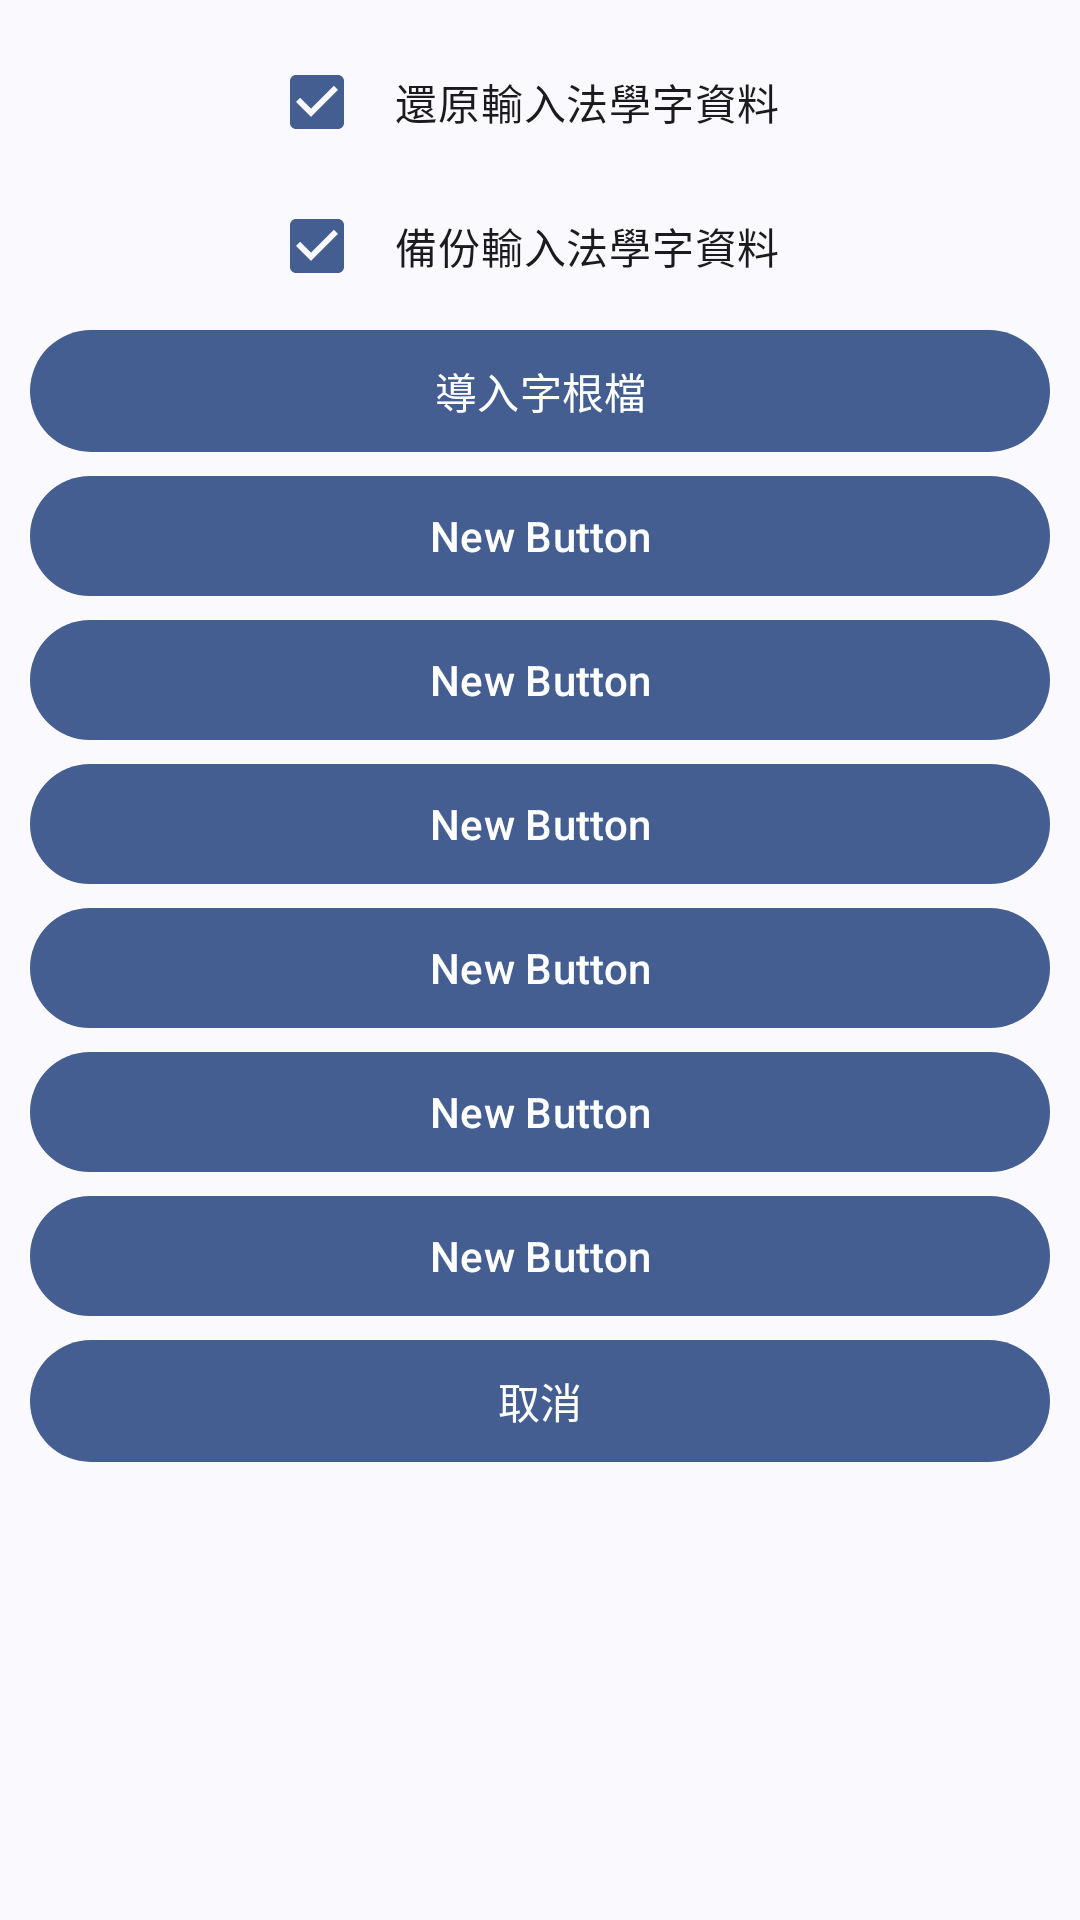

Produce the Android XML layout that renders to this screen, including the resource entries it uses.
<!-- AndroidManifest.xml: application theme AppTheme -->
<!-- res/layout/fragment_dialog_im.xml -->
<?xml version="1.0" encoding="utf-8"?>
<LinearLayout xmlns:android="http://schemas.android.com/apk/res/android"
    android:layout_width="match_parent"
    android:layout_height="wrap_content"
    android:orientation="vertical"

    android:padding="10dp">


    <CheckBox
        android:id="@+id/chkSetupImRestoreLearning"
        android:layout_width="wrap_content"
        android:layout_height="wrap_content"
        android:layout_gravity="center_horizontal"
        android:checked="true"
        android:padding="10dp"
        android:text="@string/setup_im_restore_learning_data" />

    <CheckBox
        android:id="@+id/chkSetupImBackupLearning"
        android:layout_width="wrap_content"
        android:layout_height="wrap_content"
        android:layout_gravity="center_horizontal"
        android:checked="true"
        android:padding="10dp"
        android:text="@string/setup_im_backup_learning_data" />

    <com.google.android.material.button.MaterialButton
        android:id="@+id/btnSetupImDialogCustom"
        android:layout_width="match_parent"
        android:layout_height="wrap_content"
        android:layout_gravity="center_horizontal"
        android:padding="10dp"
        android:text="@string/setup_im_dialog_custom" />

    <com.google.android.material.button.MaterialButton
        android:id="@+id/btnSetupImDialogLoad1"
        android:layout_width="match_parent"
        android:layout_height="wrap_content"
        android:layout_gravity="center_horizontal"
        android:padding="10dp"
        android:text="New Button" />

    <com.google.android.material.button.MaterialButton
        android:id="@+id/btnSetupImDialogLoad2"
        android:layout_width="match_parent"
        android:layout_height="wrap_content"
        android:layout_gravity="center_horizontal"
        android:padding="10dp"
        android:text="New Button" />

    <com.google.android.material.button.MaterialButton
        android:id="@+id/btnSetupImDialogLoad3"
        android:layout_width="match_parent"
        android:layout_height="wrap_content"
        android:layout_gravity="center_horizontal"
        android:padding="10dp"
        android:text="New Button" />

    <com.google.android.material.button.MaterialButton
        android:id="@+id/btnSetupImDialogLoad4"
        android:layout_width="match_parent"
        android:layout_height="wrap_content"
        android:layout_gravity="center_horizontal"
        android:padding="10dp"
        android:text="New Button" />

    <com.google.android.material.button.MaterialButton
        android:id="@+id/btnSetupImDialogLoad5"
        android:layout_width="match_parent"
        android:layout_height="wrap_content"
        android:layout_gravity="center_horizontal"
        android:padding="10dp"
        android:text="New Button" />

    <com.google.android.material.button.MaterialButton
        android:id="@+id/btnSetupImDialogLoad6"
        android:layout_width="match_parent"
        android:layout_height="wrap_content"
        android:layout_gravity="center_horizontal"
        android:padding="10dp"
        android:text="New Button" />

    <com.google.android.material.button.MaterialButton
        android:id="@+id/btnSetupImDialogCancel"
        android:layout_width="match_parent"
        android:layout_height="wrap_content"
        android:layout_gravity="center_horizontal"
        android:padding="10dp"
        android:text="@string/dialog_cancel" />
</LinearLayout>
<!-- resources referenced by this layout -->
<resources>
  <string name="dialog_cancel">取消</string>
  <string name="setup_im_backup_learning_data">備份輸入法學字資料</string>
  <string name="setup_im_dialog_custom">導入字根檔</string>
  <string name="setup_im_restore_learning_data">還原輸入法學字資料</string>
  <style name="AppTheme" parent="Theme.Material3.Light.NoActionBar">
          
          <item name="colorPrimary">@color/md_theme_primary</item>
          <item name="colorOnPrimary">@color/md_theme_onPrimary</item>
          <item name="colorPrimaryContainer">@color/md_theme_primaryContainer</item>
          <item name="colorOnPrimaryContainer">@color/md_theme_onPrimaryContainer</item>
          
          <item name="colorSecondary">@color/md_theme_secondary</item>
          <item name="colorOnSecondary">@color/md_theme_onSecondary</item>
          <item name="colorSecondaryContainer">@color/md_theme_secondaryContainer</item>
          <item name="colorOnSecondaryContainer">@color/md_theme_onSecondaryContainer</item>
          
          <item name="colorTertiary">@color/md_theme_tertiary</item>
          <item name="colorOnTertiary">@color/md_theme_onTertiary</item>
          
          <item name="colorError">@color/md_theme_error</item>
          <item name="colorOnError">@color/md_theme_onError</item>
          
          <item name="android:colorBackground">@color/md_theme_background</item>
          <item name="colorSurface">@color/md_theme_surface</item>
          <item name="colorOnSurface">@color/md_theme_onSurface</item>
          <item name="colorSurfaceVariant">@color/md_theme_surfaceVariant</item>
          <item name="colorOnSurfaceVariant">@color/md_theme_onSurfaceVariant</item>
          
          <item name="colorOutline">@color/md_theme_outline</item>
          
          <item name="android:statusBarColor">@android:color/transparent</item>
          <item name="android:navigationBarColor">@android:color/transparent</item>
          <item name="preferenceTheme">@style/PreferenceThemeOverlay</item>
      </style>
  <color name="md_theme_primary">#006C4C</color>
  <color name="md_theme_onPrimary">#FFFFFF</color>
  <color name="md_theme_primaryContainer">#89F8C7</color>
  <color name="md_theme_onPrimaryContainer">#002115</color>
  <color name="md_theme_secondary">#4C6358</color>
  <color name="md_theme_onSecondary">#FFFFFF</color>
  <color name="md_theme_secondaryContainer">#CFE9D9</color>
  <color name="md_theme_onSecondaryContainer">#092017</color>
  <color name="md_theme_tertiary">#3E6374</color>
  <color name="md_theme_onTertiary">#FFFFFF</color>
  <color name="md_theme_error">#BA1A1A</color>
  <color name="md_theme_onError">#FFFFFF</color>
  <color name="md_theme_background">#FBFDF8</color>
  <color name="md_theme_surface">#FBFDF8</color>
  <color name="md_theme_onSurface">#191C1A</color>
  <color name="md_theme_surfaceVariant">#DBE5DD</color>
  <color name="md_theme_onSurfaceVariant">#404943</color>
  <color name="md_theme_outline">#707972</color>
</resources>
